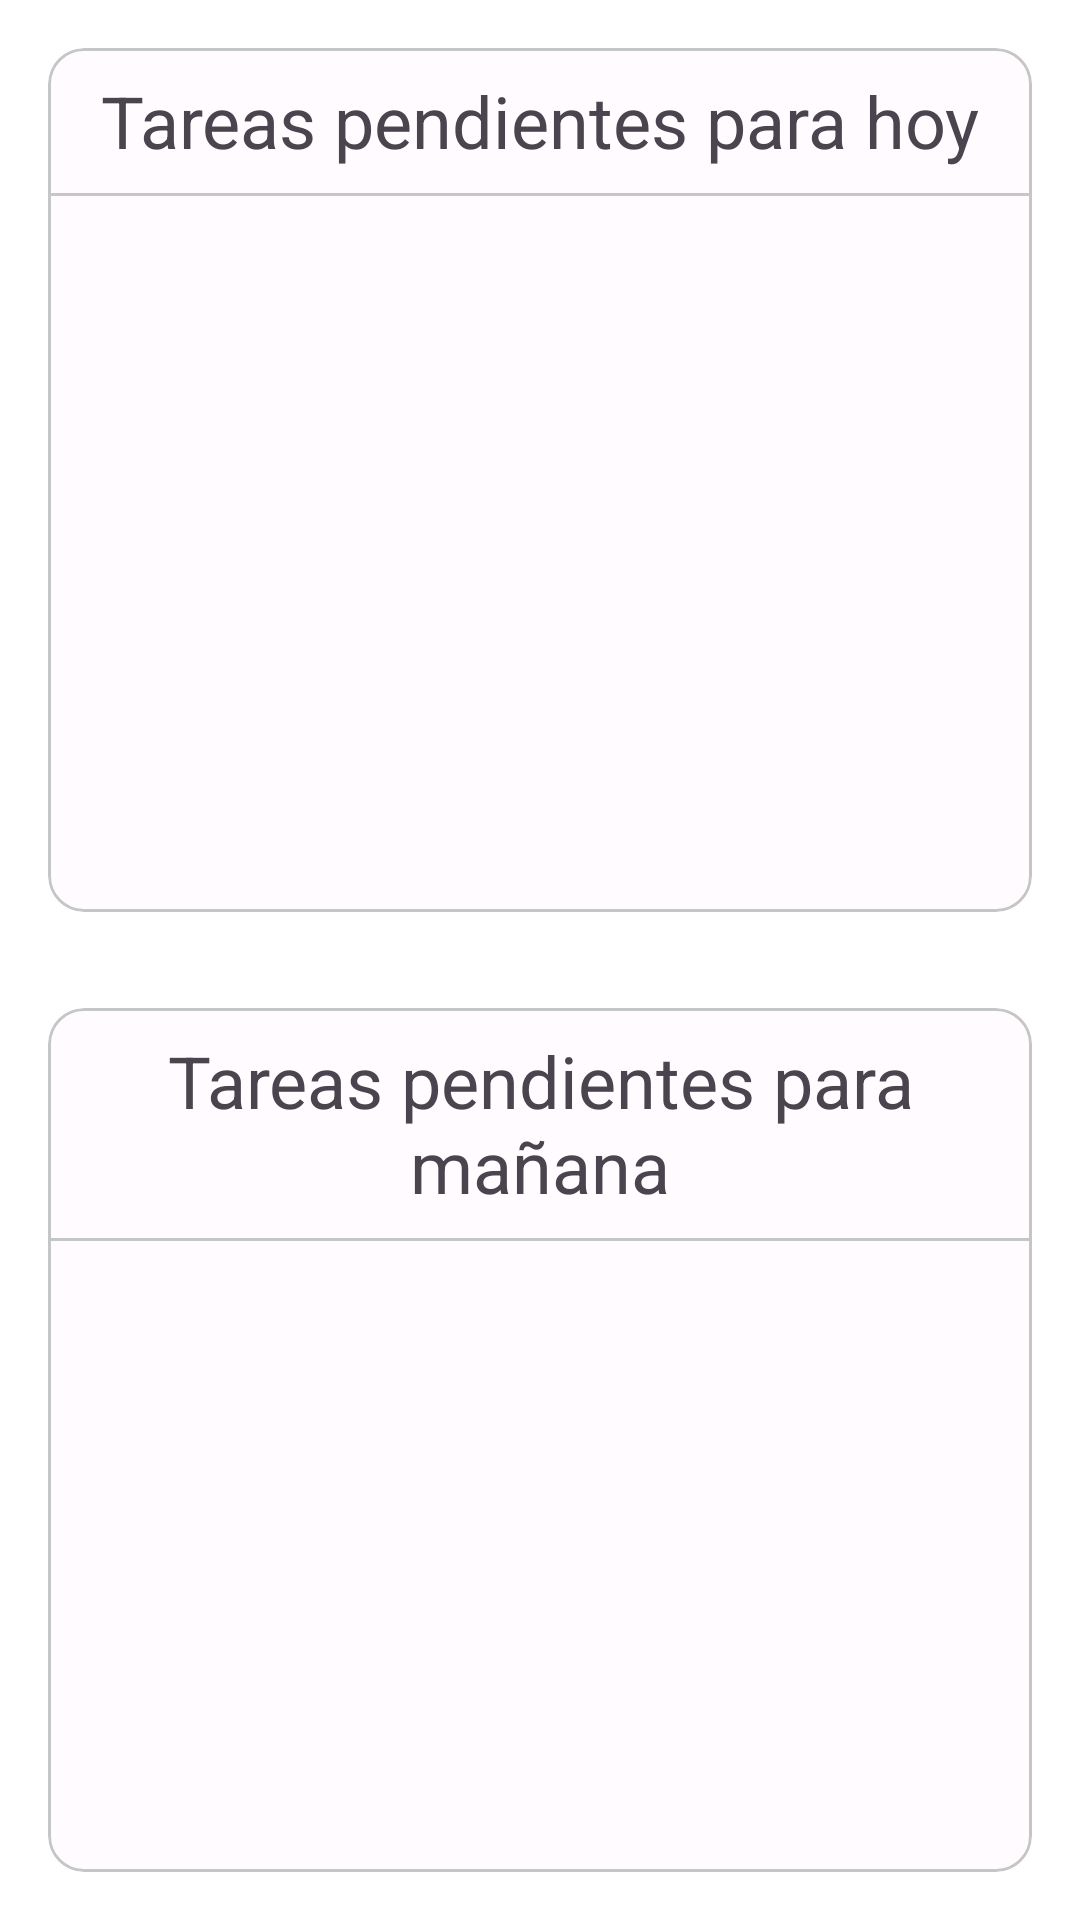

The Android layout XML behind this screen, and the referenced resources:
<!-- AndroidManifest.xml: application theme Theme.MelHouse -->
<!-- res/layout/fragment_menu.xml -->
<?xml version="1.0" encoding="utf-8"?>
<androidx.constraintlayout.widget.ConstraintLayout xmlns:android="http://schemas.android.com/apk/res/android"
    xmlns:app="http://schemas.android.com/apk/res-auto"
    xmlns:tools="http://schemas.android.com/tools"
    android:layout_width="match_parent"
    android:layout_height="match_parent"
    tools:context=".presentation.fragments.MenuFragment">

    <com.google.android.material.card.MaterialCardView
        android:id="@+id/cardTodayTasks"
        android:layout_width="match_parent"
        android:layout_height="0dp"
        android:layout_margin="16dp"
        android:checkable="true"
        android:clickable="false"
        android:focusable="true"
        app:layout_constraintBottom_toTopOf="@+id/guidelineMenuFragment"
        app:layout_constraintEnd_toEndOf="parent"
        app:layout_constraintStart_toStartOf="parent"
        app:layout_constraintTop_toTopOf="parent"
        app:layout_constraintVertical_bias="0.05">

        <androidx.constraintlayout.widget.ConstraintLayout
            android:id="@+id/todayTasksLayout"
            android:layout_width="match_parent"
            android:layout_height="match_parent">

            <TextView
                android:id="@+id/tvTodayTasks"
                android:layout_width="match_parent"
                android:layout_height="wrap_content"
                android:padding="8dp"
                android:text="@string/title_today_tasks"
                android:textAlignment="center"
                style="@style/HeadlineSmall"
                app:layout_constraintEnd_toEndOf="parent"
                app:layout_constraintStart_toStartOf="parent"
                app:layout_constraintTop_toTopOf="parent" />

            <View
                android:id="@+id/dividerTodayTasks"
                android:layout_width="0dp"
                android:layout_height="1dp"
                android:background="@color/outline_variant"
                app:layout_constraintStart_toStartOf="parent"
                app:layout_constraintEnd_toEndOf="parent"
                app:layout_constraintTop_toBottomOf="@id/tvTodayTasks" />

            <TextView
                android:id="@+id/tvNoTodayTasks"
                android:layout_width="match_parent"
                android:layout_height="wrap_content"
                android:text="@string/tasks_not_found_today"
                android:gravity="center"
                android:visibility="gone"
                app:layout_constraintTop_toBottomOf="@id/dividerTodayTasks"
                app:layout_constraintStart_toStartOf="parent"
                app:layout_constraintEnd_toEndOf="parent"
                app:layout_constraintBottom_toBottomOf="parent" />

            <androidx.recyclerview.widget.RecyclerView
                android:id="@+id/recyclerTodayTasks"
                android:layout_width="0dp"
                android:layout_height="0dp"
                android:layout_margin="16dp"
                app:layout_constraintBottom_toBottomOf="parent"
                app:layout_constraintEnd_toEndOf="parent"
                app:layout_constraintStart_toStartOf="parent"
                app:layout_constraintTop_toBottomOf="@id/tvTodayTasks" />

        </androidx.constraintlayout.widget.ConstraintLayout>

    </com.google.android.material.card.MaterialCardView>

    <androidx.constraintlayout.widget.Guideline
        android:id="@+id/guidelineMenuFragment"
        android:layout_width="wrap_content"
        android:layout_height="wrap_content"
        android:orientation="horizontal"
        app:layout_constraintGuide_percent="0.5" />

    <com.google.android.material.card.MaterialCardView
        android:id="@+id/cardTomorrowTasks"
        android:layout_width="match_parent"
        android:layout_height="0dp"
        android:layout_margin="16dp"
        android:checkable="true"
        android:clickable="false"
        android:focusable="true"
        app:layout_constraintBottom_toBottomOf="parent"
        app:layout_constraintEnd_toEndOf="parent"
        app:layout_constraintStart_toStartOf="parent"
        app:layout_constraintTop_toBottomOf="@+id/guidelineMenuFragment"
        app:layout_constraintVertical_bias="0.05">

        <androidx.constraintlayout.widget.ConstraintLayout
            android:id="@+id/tomorrowTasksLayout"
            android:layout_width="match_parent"
            android:layout_height="match_parent">

            <TextView
                android:id="@+id/tvTomorrowTasks"
                android:layout_width="match_parent"
                android:layout_height="wrap_content"
                android:padding="8dp"
                android:text="@string/title_tomorrow_tasks"
                android:textAlignment="center"
                style="@style/HeadlineSmall"
                app:layout_constraintEnd_toEndOf="parent"
                app:layout_constraintStart_toStartOf="parent"
                app:layout_constraintTop_toTopOf="parent" />

            <View
                android:id="@+id/dividerTomorrowTasks"
                android:layout_width="0dp"
                android:layout_height="1dp"
                android:background="@color/outline_variant"
                app:layout_constraintStart_toStartOf="parent"
                app:layout_constraintEnd_toEndOf="parent"
                app:layout_constraintTop_toBottomOf="@id/tvTomorrowTasks" />

            <TextView
                android:id="@+id/tvNoTomorrowTasks"
                android:layout_width="match_parent"
                android:layout_height="wrap_content"
                android:text="@string/tasks_not_found_tomorrow"
                android:gravity="center"
                android:visibility="gone"
                app:layout_constraintTop_toBottomOf="@id/dividerTomorrowTasks"
                app:layout_constraintStart_toStartOf="parent"
                app:layout_constraintEnd_toEndOf="parent"
                app:layout_constraintBottom_toBottomOf="parent" />

            <androidx.recyclerview.widget.RecyclerView
                android:id="@+id/recyclerTomorrowTasks"
                android:layout_width="0dp"
                android:layout_height="0dp"
                android:layout_margin="16dp"
                app:layout_constraintBottom_toBottomOf="parent"
                app:layout_constraintEnd_toEndOf="parent"
                app:layout_constraintStart_toStartOf="parent"
                app:layout_constraintTop_toBottomOf="@id/tvTomorrowTasks" />

        </androidx.constraintlayout.widget.ConstraintLayout>

    </com.google.android.material.card.MaterialCardView>

</androidx.constraintlayout.widget.ConstraintLayout>
<!-- resources referenced by this layout -->
<resources>
  <color name="outline_variant">#c4c7c5</color>
  <string name="tasks_not_found_today">No tienes tareas pendientes para hoy</string>
  <string name="tasks_not_found_tomorrow">No tienes tareas pendientes para mañana</string>
  <string name="title_today_tasks">Tareas pendientes para hoy</string>
  <string name="title_tomorrow_tasks">Tareas pendientes para mañana</string>
  <style name="HeadlineSmall" parent="BaseText">
          <item name="android:textSize">24sp</item>
      </style>
  <style name="Theme.MelHouse" parent="Base.Theme.MelHouse" />
  <style name="BaseText">
          <item name="fontFamily">sans-serif</item>
      </style>
  <style name="Base.Theme.MelHouse" parent="Theme.Material3.DayNight.NoActionBar">
          
          <item name="android:windowBackground">@color/background</item>
          <item name="background">@color/background</item>
          <item name="colorOnBackground">@color/on_background</item>
  
          <item name="colorPrimary">@color/primary</item>
          <item name="colorOnPrimary">@color/on_primary</item>
          <item name="colorPrimaryContainer">@color/primary_container</item>
          <item name="colorOnPrimaryContainer">@color/on_primary_container</item>
          <item name="colorPrimaryInverse">@color/inverse_primary</item>
  
          <item name="colorSecondary">@color/secondary</item>
          <item name="colorOnSecondary">@color/on_secondary</item>
          <item name="colorSecondaryContainer">@color/secondary_container</item>
          <item name="colorOnSecondaryContainer">@color/on_secondary_container</item>
  
          <item name="colorTertiary">@color/tertiary</item>
          <item name="colorOnTertiary">@color/on_tertiary</item>
          <item name="colorTertiaryContainer">@color/tertiary_container</item>
          <item name="colorOnTertiaryContainer">@color/on_tertiary_container</item>
  
          <item name="colorError">@color/error</item>
          <item name="colorOnError">@color/on_error</item>
          <item name="colorErrorContainer">@color/error_container</item>
          <item name="colorOnErrorContainer">@color/on_error_container</item>
  
          <item name="colorOutline">@color/outline</item>
          <item name="colorOutlineVariant">@color/outline_variant</item>
  
          <item name="colorSurface">@color/surface</item>
          <item name="colorOnSurface">@color/on_surface</item>
          <item name="colorOnSurfaceVariant">@color/on_surface_variant</item>
          <item name="colorSurfaceInverse">@color/inverse_surface</item>
          <item name="colorOnSurfaceInverse">@color/inverse_on_surface</item>
  
          <item name="android:fontFamily">sans-serif</item>
      </style>
  <color name="background">#FFFFFF</color>
  <color name="on_background">#000000</color>
  <color name="primary">#053B7A</color>
  <color name="on_primary">#FFFFFF</color>
  <color name="primary_container">#7EB9FC</color>
  <color name="on_primary_container">#000000</color>
  <color name="inverse_primary">#D0BCFF</color>
  <color name="secondary">#564D03</color>
  <color name="on_secondary">#FFFFFF</color>
  <color name="secondary_container">#FDDF0B</color>
  <color name="on_secondary_container">#262201</color>
  <color name="tertiary">#890608</color>
  <color name="on_tertiary">#FFFFFF</color>
  <color name="tertiary_container">#FF9B99</color>
  <color name="on_tertiary_container">#310202</color>
  <color name="error">#e53026</color>
  <color name="on_error">#ffffff</color>
  <color name="error_container">#f9dedc</color>
  <color name="on_error_container">#410e0b</color>
  <color name="outline">#79747e</color>
  <color name="surface">#FFFBFE</color>
  <color name="on_surface">#1C1B1F</color>
  <color name="on_surface_variant">#49454E</color>
  <color name="inverse_surface">#313033</color>
  <color name="inverse_on_surface">#F4EFF4</color>
</resources>
